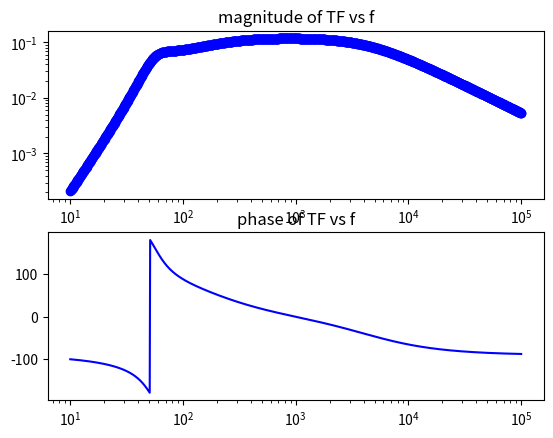

Here is the Python script that generated this plot:
# python tf_speaker.py
import cmath as cm, numpy as np, matplotlib.pyplot as plt, sys
f=np.logspace(1,5,1000);
Rs=8.579999999999922; Ls= 0.000299400000000235; Cs=220e-6
Rp= 25.700000000000607; Lp= 0.02009339999994006; Cp= 0.00018679999999999966
s=1j*2*np.pi*f; 
Numerator=s*s*s*Rp*Lp*Cs*Cp
Denominator=(s*s*Ls*Cs+s*Cs*Rs+1)*(s*s*Lp*Cp*Rp+s*Lp+Rp)+s*s*Lp*Cs*Rp
H=Numerator/Denominator

plt.figure(1); plt.subplot(2,1,1); plt.loglog(f,abs(H),'bo'); 
plt.title('magnitude of TF vs f');

ph_H=np.zeros(len(f), dtype='float'); 
for i in range(len(f)): ph_H[i]=cm.phase(H[i])*180/np.pi; 

plt.subplot(2,1,2); plt.semilogx(f,ph_H,'b'); 
plt.title('phase of TF vs f'); plt.show();
